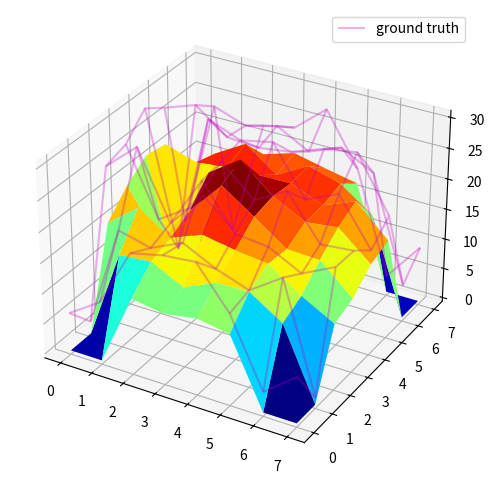

Generate this figure with matplotlib:
from mpl_toolkits.mplot3d import axes3d
import matplotlib.pyplot as plt
import numpy as np
#if using a Jupyter notebook, include:
#%matplotlib inline


#x = np.arange(-5,5,.5)
#y = np.arange(-5,5,.5)
#X,Y = np.meshgrid(x,y)
#Z = X*np.exp(-X**2 - Y**2)
#
#
#fig = plt.figure(figsize=(6,6))
#ax = fig.add_subplot(111, projection='3d')


# Plot a 3D surface
#ax.plot_surface(X, Y, Z)
##ax.plot_surface(X, Y, Z, rstride=1, cstride=1,shade=True, alpha=0.3)

# Plot a basic wireframe.
#ax.plot_wireframe(X, Y, Z, rstride=1, cstride=1)

#plt.show()

##############
##############

"""
[redacted]

[redacted]
11.88568,11.062547,11.9634695,11.085825,
14.704241,15.178696,12.561343,14.907657,15.055266,11.638041,
15.772865,19.790277,16.376902,18.42167,17.43712,16.798529,13.210518,10.31165,
19.347595,11.789717,18.261658,23.76924,20.169788,16.463709,16.25219,11.579194,
21.83724,1.2624167,21.867619,25.419193,20.919302,18.244373,18.87963,14.420412,
21.268051,19.675962,20.257395,20.420235,20.500137,18.389208,20.531063,15.618982,
18.646898,21.697271,17.999739,20.868557,19.391293,15.656485,
17.530151,19.134745,17.971888,16.919024,
"""

x = np.arange(0,8,1)
y = np.arange(0,8,1)
X,Y = np.meshgrid(x,y)
#Z = X*np.exp(-X**2 - Y**2)
Z = np.array([
[0,0,11.88568,11.062547,11.9634695,11.085825,0,0],
[0,14.704241,15.178696,12.561343,14.907657,15.055266,11.638041,0],
[15.772865,19.790277,16.376902,18.42167,17.43712,16.798529,13.210518,10.31165],
[19.347595,11.789717,18.261658,23.76924,20.169788,16.463709,16.25219,11.579194],
[21.83724,1.2624167,21.867619,25.419193,20.919302,18.244373,18.87963,14.420412],
[21.268051,19.675962,20.257395,20.420235,20.500137,18.389208,20.531063,15.618982],
[0,18.646898,21.697271,17.999739,20.868557,19.391293,15.656485,0],
[0,0,17.530151,19.134745,17.971888,16.919024,0,0]
])

Z_2 = Z + np.random.rand(8,8) * 10

fig = plt.figure(figsize=(6,6))
ax = fig.add_subplot(111, projection='3d')

# Plot a 3D surface
#ax.plot_surface(X, Y, Z)
ax.plot_surface(X, Y, Z, rstride=1, cstride=1, cmap='jet',shade=True, alpha=1) # plot_surface no "label"

ax.plot_wireframe(X, Y, Z_2, rstride=1, cstride=1, color='m', alpha=0.3, label="ground truth")


# Plot a basic wireframe.
#ax.plot_wireframe(X, Y, Z, rstride=1, cstride=1)

plt.legend()
plt.show()
